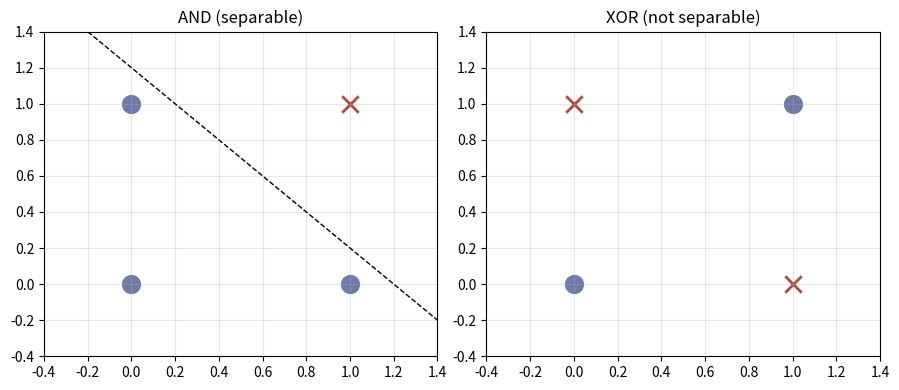
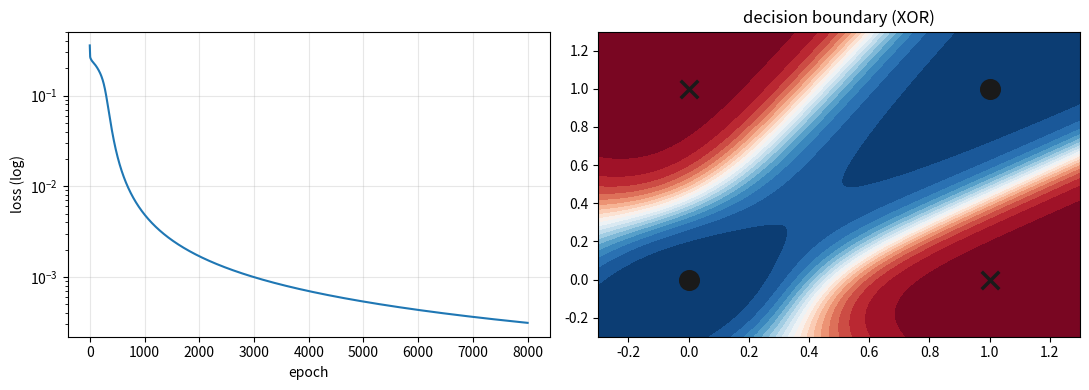
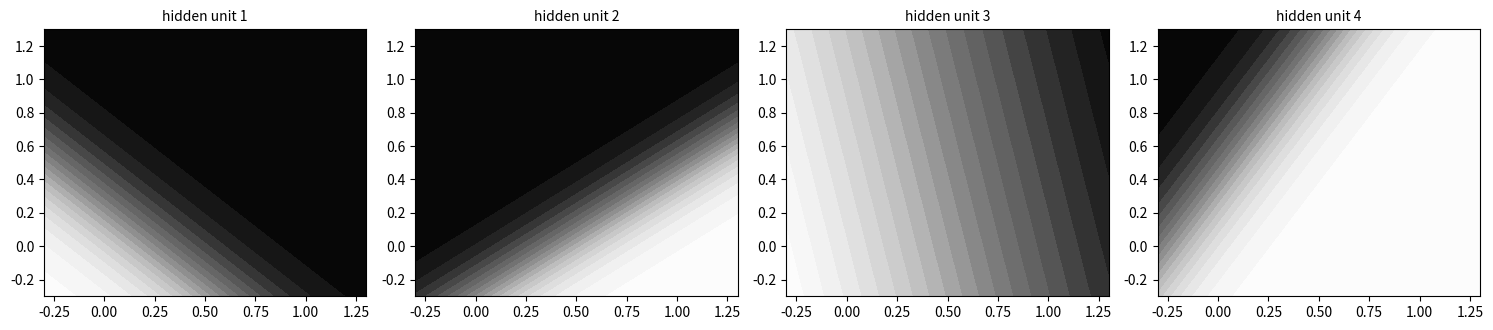
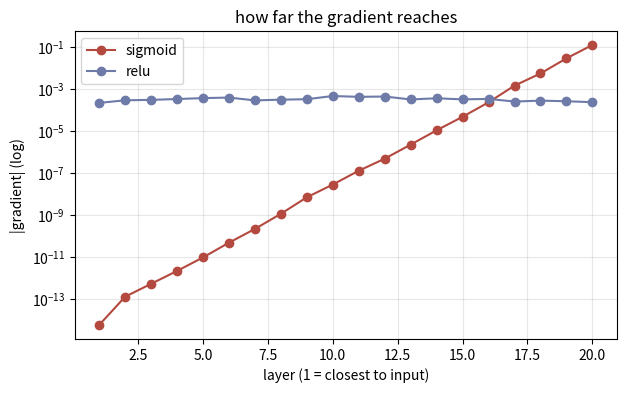

Source code (Python) for these figures, in order:
import numpy as np
import matplotlib.pyplot as plt
np.random.seed(0)

def perceptron(x, w, b):
    return (x @ w + b > 0).astype(int)

X_and = np.array([[0, 0], [0, 1], [1, 0], [1, 1]], float)
y_and = np.array([0, 0, 0, 1])

w = np.array([1.0, 1.0]); b = -1.5      # 手で置いた重み
print("AND を手で作る")
for x, t in zip(X_and, y_and):
    print(f"  {x} → {perceptron(x, w, b)}  (正解 {t})")

def train_perceptron(X, y, epochs=20, lr=0.1):
    w = np.zeros(X.shape[1]); b = 0.0
    hist = []
    for _ in range(epochs):
        wrong = 0
        for xi, ti in zip(X, y):
            yi = int(xi @ w + b > 0)
            w += lr * (ti - yi) * xi
            b += lr * (ti - yi)
            wrong += int(ti != yi)
        hist.append(wrong)
    return w, b, hist

w, b, hist = train_perceptron(X_and, y_and)
print(f"学習後: w={w.round(2)}, b={b:.2f}")
print("各周の間違い数:", hist)
print("出力:", perceptron(X_and, w, b), " 正解:", y_and)

X_xor = np.array([[0, 0], [0, 1], [1, 0], [1, 1]], float)
y_xor = np.array([0, 1, 1, 0])

w, b, hist = train_perceptron(X_xor, y_xor, epochs=200)
print("各周の間違い数（最後の 20 周）:", hist[-20:])
print("出力:", perceptron(X_xor, w, b), " 正解:", y_xor)
print("\n何周まわしても間違いが 0 になりません。")

# なぜ無理なのか。1 個の計算点が引けるのは「1 本の直線」だけで、
# XOR の ○ と × は 1 本の直線では分けられません。
fig, axes = plt.subplots(1, 2, figsize=(9, 4))
for ax, (y, name) in zip(axes, [(y_and, "AND (separable)"), (y_xor, "XOR (not separable)")]):
    for cls, mk, col in [(0, "o", "#6E7BA8"), (1, "x", "#B4493F")]:
        pts = X_xor[y == cls]
        ax.scatter(pts[:, 0], pts[:, 1], marker=mk, s=140, c=col, linewidths=2)
    ax.set_title(name); ax.set_xlim(-.4, 1.4); ax.set_ylim(-.4, 1.4); ax.grid(alpha=.3)
axes[0].plot([-.4, 1.4], [1.6, -.2], "k--", lw=1)     # AND を分ける直線の一例
plt.tight_layout(); plt.show()

def sigmoid(z):
    return 1.0 / (1.0 + np.exp(-z))

def init(n_in, n_hid, n_out, scale=1.0):
    return {
        "W1": np.random.randn(n_in, n_hid) * scale, "b1": np.zeros(n_hid),
        "W2": np.random.randn(n_hid, n_out) * scale, "b2": np.zeros(n_out),
    }

def forward(p, X):
    z1 = X @ p["W1"] + p["b1"]; h = sigmoid(z1)
    z2 = h @ p["W2"] + p["b2"]; o = sigmoid(z2)
    return h, o

def loss(p, X, y):
    _, o = forward(p, X)
    return float(np.mean((o.ravel() - y) ** 2))

p = init(2, 4, 1)
print("学習前の損失:", round(loss(p, X_xor, y_xor), 4))

def backward(p, X, y):
    n = len(X)
    z1 = X @ p["W1"] + p["b1"]; h = sigmoid(z1)
    z2 = h @ p["W2"] + p["b2"]; o = sigmoid(z2)
    d2 = (o - y.reshape(-1, 1)) * o * (1 - o) * (2.0 / n)
    d1 = (d2 @ p["W2"].T) * h * (1 - h)
    return {"W2": h.T @ d2, "b2": d2.sum(0), "W1": X.T @ d1, "b1": d1.sum(0)}

def numerical_grad(p, X, y, key, eps=1e-5):
    g = np.zeros_like(p[key])
    it = np.nditer(p[key], flags=["multi_index"])
    while not it.finished:
        i = it.multi_index
        old = p[key][i]
        p[key][i] = old + eps; a = loss(p, X, y)
        p[key][i] = old - eps; b = loss(p, X, y)
        p[key][i] = old
        g[i] = (a - b) / (2 * eps)
        it.iternext()
    return g

p = init(2, 4, 1)
mine = backward(p, X_xor, y_xor)
print("手で書いた勾配 vs 数値微分")
ok = True
for key in ["W1", "b1", "W2", "b2"]:
    num = numerical_grad(p, X_xor, y_xor, key)
    rel = np.abs(mine[key] - num).max() / (np.abs(num).max() + 1e-12)
    ok &= rel < 1e-5
    print(f"  {key}: 相対誤差 {rel:.2e}")
print("\n→ 一致。" if ok else "\n→ 不一致。式を見直してください。")

def train(p, X, y, epochs=8000, lr=1.0):
    hist = []
    for _ in range(epochs):
        g = backward(p, X, y)
        for k in p:
            p[k] -= lr * g[k]
        hist.append(loss(p, X, y))
    return hist

p = init(2, 4, 1)
hist = train(p, X_xor, y_xor)
_, o = forward(p, X_xor)
print("出力:", o.ravel().round(3), " 正解:", y_xor)
print("損失:", round(hist[-1], 5))

fig, axes = plt.subplots(1, 2, figsize=(11, 4))
axes[0].plot(hist); axes[0].set_yscale("log")
axes[0].set_xlabel("epoch"); axes[0].set_ylabel("loss (log)"); axes[0].grid(alpha=.3)

gx, gy = np.meshgrid(np.linspace(-.3, 1.3, 200), np.linspace(-.3, 1.3, 200))
grid = np.c_[gx.ravel(), gy.ravel()]
axes[1].contourf(gx, gy, forward(p, grid)[1].reshape(gx.shape), levels=20, cmap="RdBu_r")
for cls, mk, col in [(0, "o", "#1a1a1a"), (1, "x", "#1a1a1a")]:
    pts = X_xor[y_xor == cls]
    axes[1].scatter(pts[:, 0], pts[:, 1], marker=mk, s=160, c=col, linewidths=2.5)
axes[1].set_title("decision boundary (XOR)")
plt.tight_layout(); plt.show()

# 隠れ層の 1 個ずつが何を見ているか。4 枚とも「1 本の直線」です
fig, axes = plt.subplots(1, 4, figsize=(15, 3.4))
for j, ax in enumerate(axes):
    hj = sigmoid(grid @ p["W1"] + p["b1"])[:, j].reshape(gx.shape)
    ax.contourf(gx, gy, hj, levels=20, cmap="Greys")
    ax.set_title(f"hidden unit {j+1}", fontsize=10)
plt.tight_layout(); plt.show()

def deep_grad_scale(n_layers, act="sigmoid", n=64, dim=32, seed=0):
    rng = np.random.default_rng(seed)
    Ws = [rng.standard_normal((dim, dim)) * (1.0 / np.sqrt(dim)) for _ in range(n_layers)]
    x = rng.standard_normal((n, dim))
    hs, zs = [x], []
    for W in Ws:
        z = hs[-1] @ W; zs.append(z)
        hs.append(sigmoid(z) if act == "sigmoid" else np.maximum(0, z))
    d = np.ones_like(hs[-1]) / n
    scales = []
    for i in reversed(range(n_layers)):
        d = d * (hs[i+1] * (1 - hs[i+1]) if act == "sigmoid" else (zs[i] > 0).astype(float))
        scales.append(np.abs(hs[i].T @ d).mean())
        d = d @ Ws[i].T
    return scales[::-1]        # 入力側 → 出力側

L = 20
for act in ["sigmoid", "relu"]:
    s = deep_grad_scale(L, act)
    print(f"{act:8} 第1層 {s[0]:.3e} / 第{L}層 {s[-1]:.3e} → 比 {s[0]/s[-1]:.2e}")

plt.figure(figsize=(7, 4))
for act, c in [("sigmoid", "#B4493F"), ("relu", "#6E7BA8")]:
    plt.plot(range(1, L+1), deep_grad_scale(L, act), "o-", color=c, label=act)
plt.yscale("log"); plt.xlabel("layer (1 = closest to input)")
plt.ylabel("|gradient| (log)"); plt.legend(); plt.grid(alpha=.3)
plt.title("how far the gradient reaches"); plt.show()
